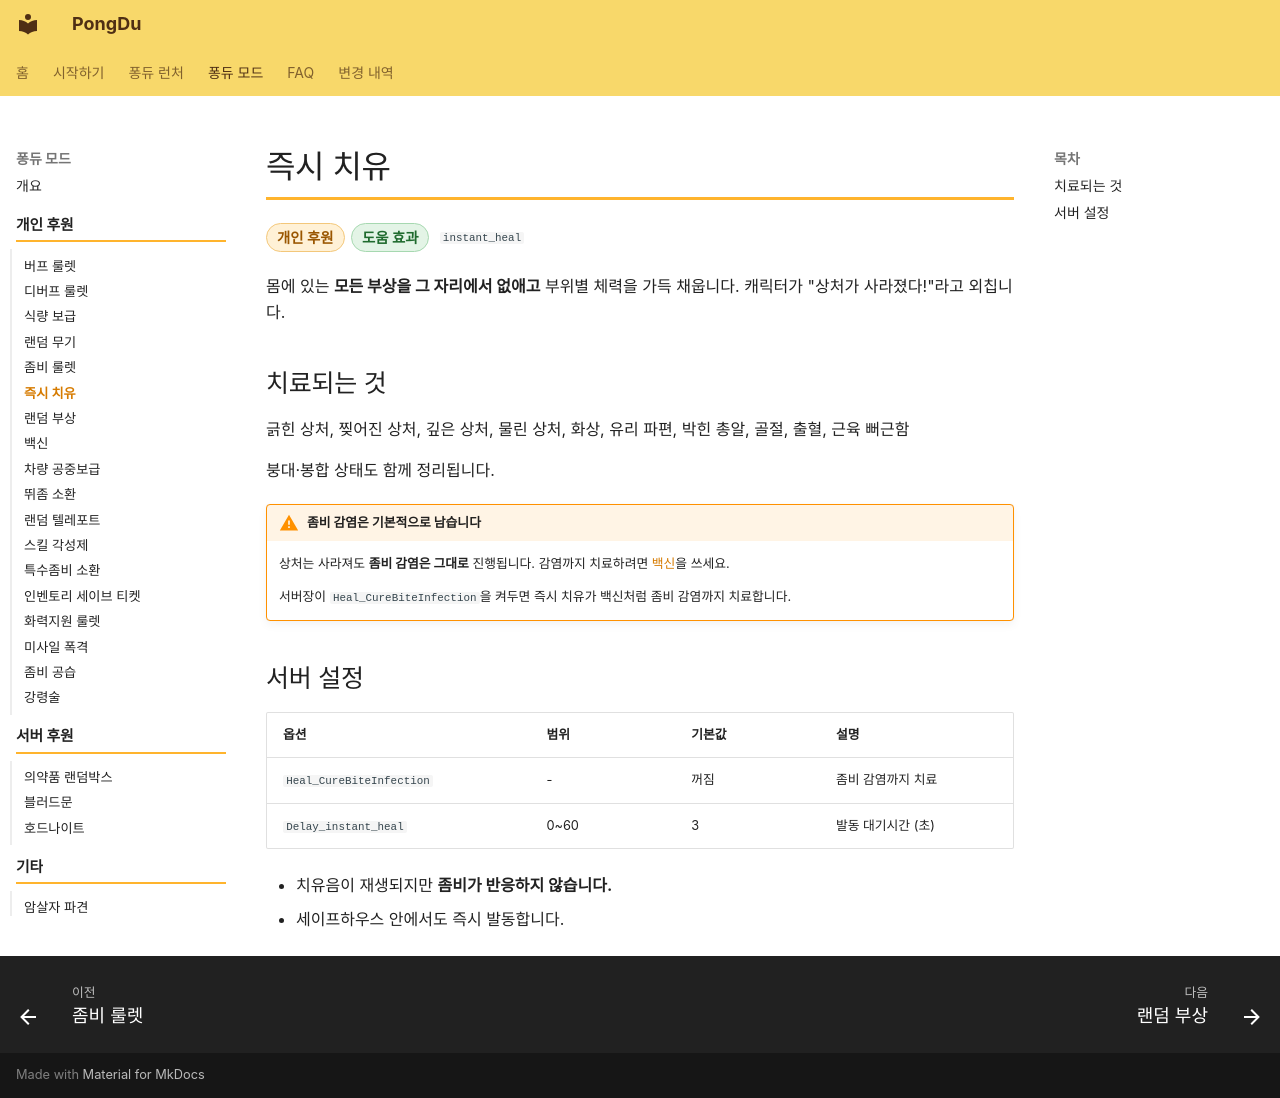

repository: Project-PongDu/Wiki · page: mod-features/instant-heal/index.html · generator: mkdocs

# 즉시 치유

<p class="pd-meta"><span class="pd-tag pd-tag--personal">개인 후원</span><span class="pd-tag pd-tag--help">도움 효과</span><span class="pd-id"><code>instant_heal</code></span></p>

몸에 있는 **모든 부상을 그 자리에서 없애고** 부위별 체력을 가득 채웁니다. 캐릭터가 "상처가 사라졌다!"라고 외칩니다.

## 치료되는 것

긁힌 상처, 찢어진 상처, 깊은 상처, 물린 상처, 화상, 유리 파편, 박힌 총알, 골절, 출혈, 근육 뻐근함

붕대·봉합 상태도 함께 정리됩니다.

!!! warning "좀비 감염은 기본적으로 남습니다"

    상처는 사라져도 **좀비 감염은 그대로** 진행됩니다. 감염까지 치료하려면 [백신](vaccine.md)을 쓰세요.

    서버장이 `Heal_CureBiteInfection`을 켜두면 즉시 치유가 백신처럼 좀비 감염까지 치료합니다.

## 서버 설정

| 옵션 | 범위 | 기본값 | 설명 |
| ---- | ---- | ------ | ---- |
| `Heal_CureBiteInfection` | - | 꺼짐 | 좀비 감염까지 치료 |
| `Delay_instant_heal` | 0~60 | 3 | 발동 대기시간 (초) |

- 치유음이 재생되지만 **좀비가 반응하지 않습니다.**
- 세이프하우스 안에서도 즉시 발동합니다.
